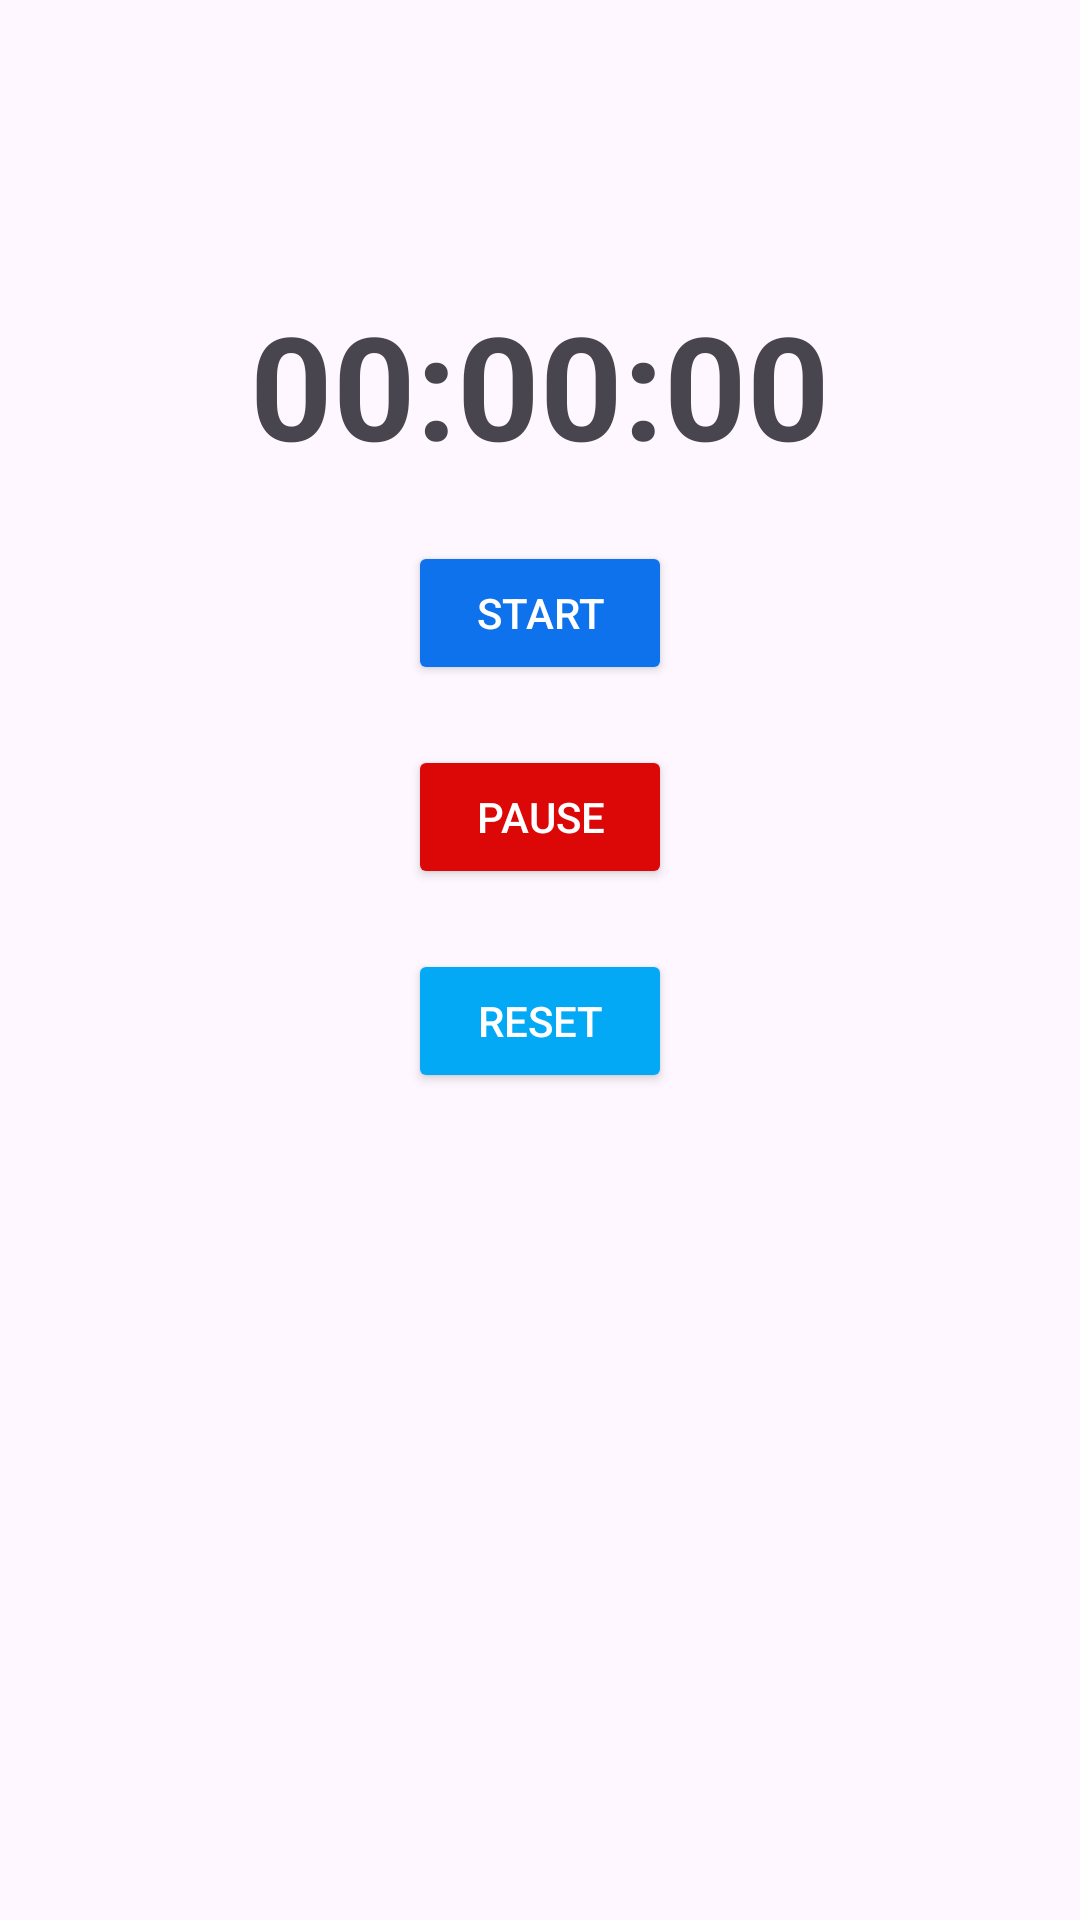

Reconstruct the res/layout file that produces this screen, plus the resources it refers to.
<!-- AndroidManifest.xml: application theme Theme.Mad3 -->
<!-- res/layout/activity_timer.xml -->
<?xml version="1.0" encoding="utf-8"?>
<androidx.constraintlayout.widget.ConstraintLayout xmlns:android="http://schemas.android.com/apk/res/android"
    xmlns:app="http://schemas.android.com/apk/res-auto"
    xmlns:tools="http://schemas.android.com/tools"
    android:layout_width="match_parent"
    android:layout_height="match_parent"
    android:padding="16dp"
    tools:context=".TimerActivity">

    
    <TextView
        android:id="@+id/timerTextView"
        android:layout_width="wrap_content"
        android:layout_height="wrap_content"
        android:text="00:00:00"
        android:textSize="48sp"
        android:textStyle="bold"
        android:layout_marginTop="80dp"
        app:layout_constraintTop_toTopOf="parent"
        app:layout_constraintStart_toStartOf="parent"
        app:layout_constraintEnd_toEndOf="parent" />

    
    <Button
        android:id="@+id/btnStart"
        android:layout_width="wrap_content"
        android:layout_height="wrap_content"
        android:layout_marginTop="20dp"
        android:backgroundTint="#0D72EB"
        android:text="Start"
        android:textColor="#FFFFFF"
        app:layout_constraintEnd_toEndOf="parent"
        app:layout_constraintStart_toStartOf="parent"
        app:layout_constraintTop_toBottomOf="@+id/timerTextView" />

    
    <Button
        android:id="@+id/btnPause"
        android:layout_width="wrap_content"
        android:layout_height="wrap_content"
        android:layout_marginTop="20dp"
        android:backgroundTint="#DC0808"
        android:text="Pause"
        android:textColor="#FFFFFF"
        app:layout_constraintEnd_toEndOf="parent"
        app:layout_constraintStart_toStartOf="parent"
        app:layout_constraintTop_toBottomOf="@+id/btnStart" />

    
    <Button
        android:id="@+id/btnReset"
        android:layout_width="wrap_content"
        android:layout_height="wrap_content"
        android:layout_marginTop="20dp"
        android:backgroundTint="#03A9F4"
        android:text="Reset"
        android:textColor="#FFFFFF"
        app:layout_constraintEnd_toEndOf="parent"
        app:layout_constraintStart_toStartOf="parent"
        app:layout_constraintTop_toBottomOf="@+id/btnPause" />

</androidx.constraintlayout.widget.ConstraintLayout>
<!-- resources referenced by this layout -->
<resources>
  <style name="Theme.Mad3" parent="Base.Theme.Mad3" />
  <style name="Base.Theme.Mad3" parent="Theme.Material3.DayNight.NoActionBar">
          
          
      </style>
</resources>
